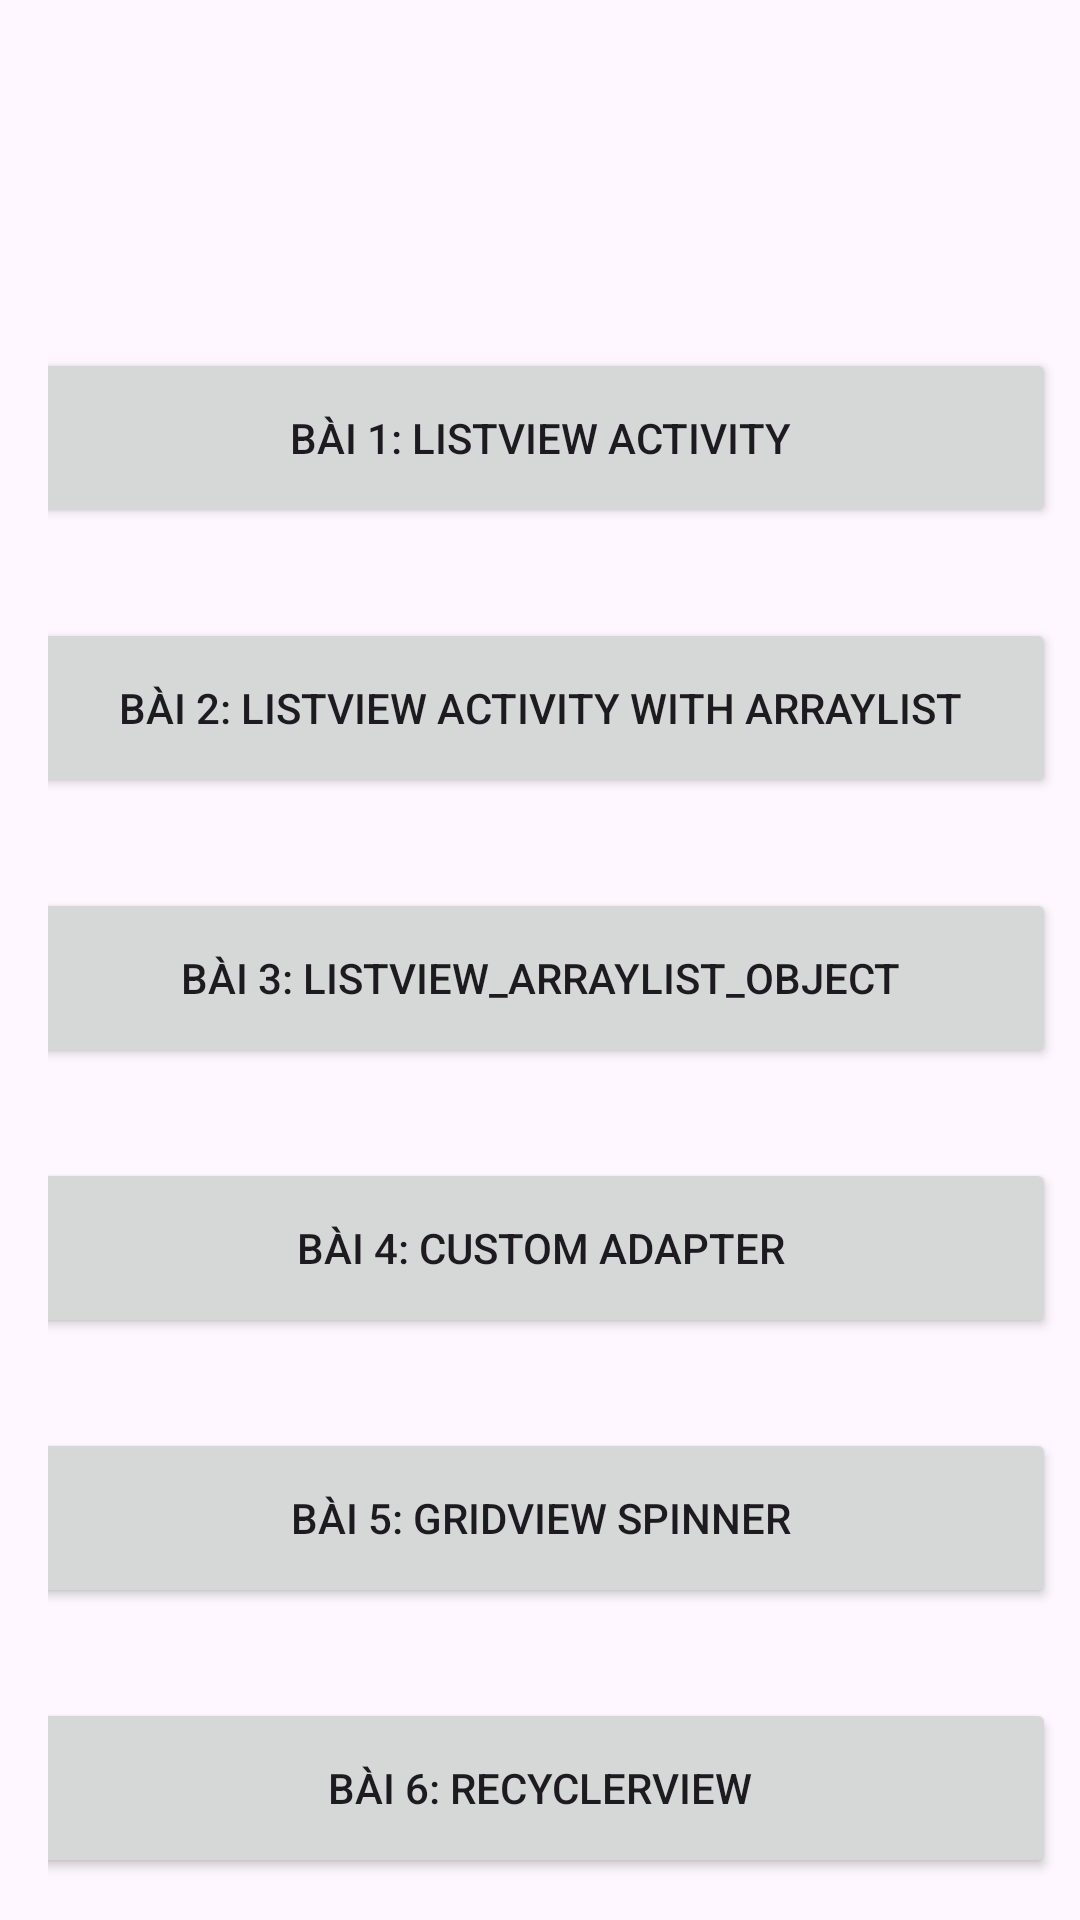

Write the Android layout XML for this screen, with the resource values it uses.
<!-- AndroidManifest.xml: application theme Theme.Lab2_NT118 -->
<!-- res/layout/activity_second.xml -->
<?xml version="1.0" encoding="utf-8"?>
<RelativeLayout xmlns:android="http://schemas.android.com/apk/res/android"
    android:layout_width="match_parent"
    android:layout_height="match_parent"
    android:orientation="vertical"
    android:paddingTop="16dp"
    android:paddingLeft="16dp">
    <Button
        android:id="@+id/btn_bai1"
        android:layout_width="350dp"
        android:layout_height="60dp"
        android:text="@string/bai1"
        android:textAllCaps="true"
        android:layout_centerHorizontal="true"
        android:layout_marginTop="100dp">
    </Button>
    <Button
        android:id="@+id/btn_bai2"
        android:layout_width="350dp"
        android:layout_height="60dp"
        android:text="@string/bai2"
        android:textAllCaps="true"
        android:layout_below="@id/btn_bai1"
        android:layout_centerHorizontal="true"
        android:layout_marginTop="30dp">
    </Button>
    <Button
        android:id="@+id/btn_bai3"
        android:layout_width="350dp"
        android:layout_height="60dp"
        android:text="@string/bai3"
        android:textAllCaps="true"
        android:layout_below="@id/btn_bai2"
        android:layout_centerHorizontal="true"
        android:layout_marginTop="30dp">
    </Button>
    <Button
        android:id="@+id/btn_bai4"
        android:layout_width="350dp"
        android:layout_height="60dp"
        android:text="@string/bai4"
        android:textAllCaps="true"
        android:layout_below="@id/btn_bai3"
        android:layout_centerHorizontal="true"
        android:layout_marginTop="30dp">
    </Button>
    <Button
        android:id="@+id/btn_bai5"
        android:layout_width="350dp"
        android:layout_height="60dp"
        android:text="@string/bai5"
        android:textAllCaps="true"
        android:layout_below="@id/btn_bai4"
        android:layout_centerHorizontal="true"
        android:layout_marginTop="30dp">
    </Button>
    <Button
        android:id="@+id/btn_bai6"
        android:layout_width="350dp"
        android:layout_height="60dp"
        android:text="@string/bai6"
        android:textAllCaps="true"
        android:layout_below="@id/btn_bai5"
        android:layout_centerHorizontal="true"
        android:layout_marginTop="30dp">
    </Button>


</RelativeLayout>
<!-- resources referenced by this layout -->
<resources>
  <string name="bai1">bài 1: listview activity</string>
  <string name="bai2">bài 2: listview activity with arraylist</string>
  <string name="bai3">bài 3: listview_arraylist_object</string>
  <string name="bai4">bài 4: custom adapter </string>
  <string name="bai5">bài 5: gridview spinner</string>
  <string name="bai6">bài 6: recyclerview </string>
  <style name="Theme.Lab2_NT118" parent="Base.Theme.Lab2_NT118" />
  <style name="Base.Theme.Lab2_NT118" parent="Theme.Material3.DayNight.NoActionBar">
          
           <item name="colorPrimary">@color/light_blue</item>
      </style>
  <color name="light_blue">#550000FF</color>
</resources>
